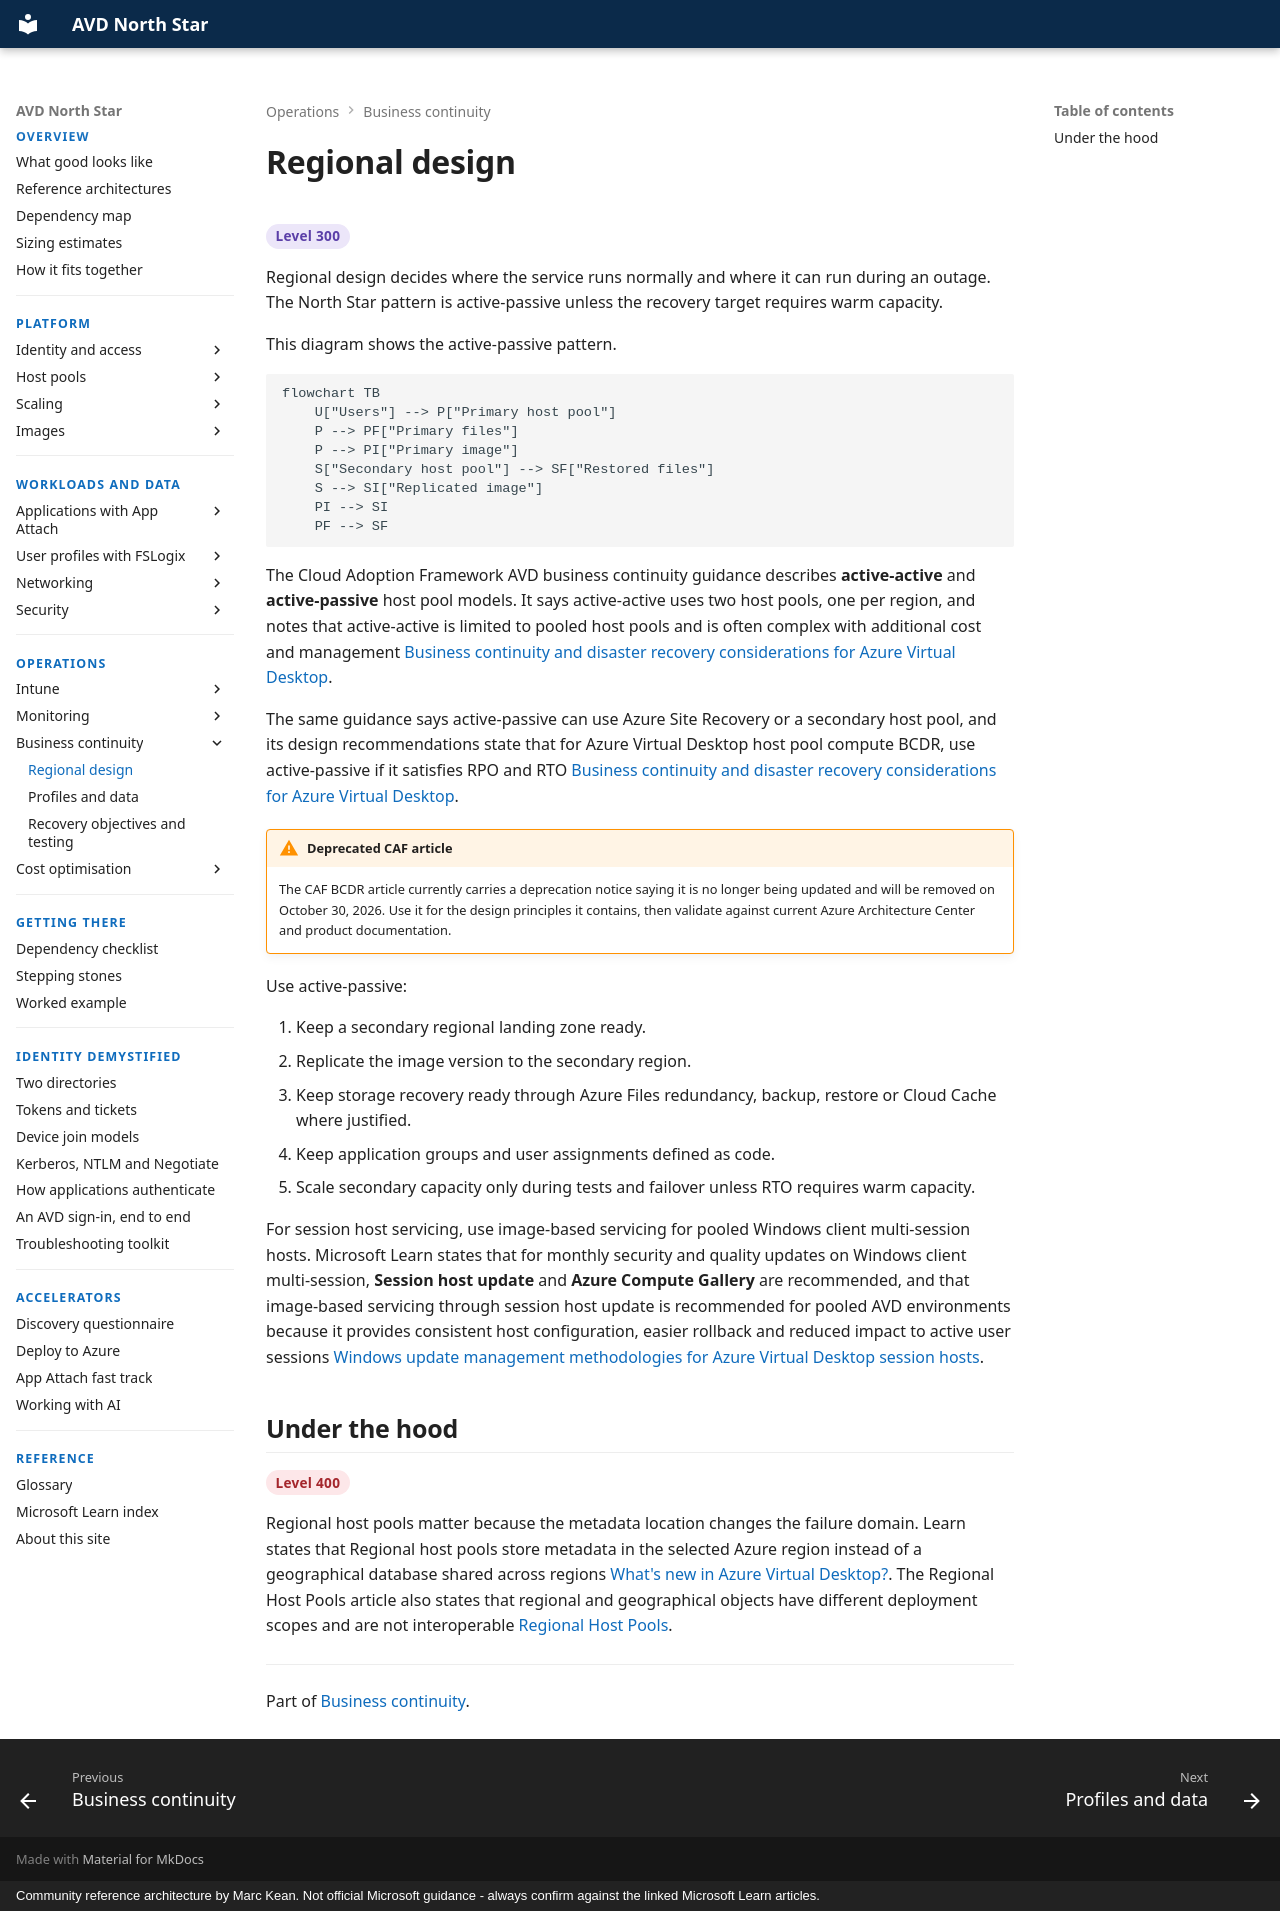

repository: marckean/AVD-Reference_Architecture · page: bcdr/regional-design/index.html · generator: mkdocs · copyright: Community reference architecture by Marc Kean. Not official Microsoft guidance - always confirm against the linked Microsoft Learn articles.

---
title: Regional design
description: Availability zones, regional host pools and designing for a secondary region.
---

# Regional design

<span class="level l300">Level 300</span>

Regional design decides where the service runs normally and where it can run during an outage. The North Star pattern is active-passive unless the recovery target requires warm capacity.

This diagram shows the active-passive pattern.

```mermaid
flowchart TB
    U["Users"] --> P["Primary host pool"]
    P --> PF["Primary files"]
    P --> PI["Primary image"]
    S["Secondary host pool"] --> SF["Restored files"]
    S --> SI["Replicated image"]
    PI --> SI
    PF --> SF
```

The Cloud Adoption Framework AVD business continuity guidance describes **active-active** and **active-passive** host pool models. It says active-active uses two host pools, one per region, and notes that active-active is limited to pooled host pools and is often complex with additional cost and management [Business continuity and disaster recovery considerations for Azure Virtual Desktop](https://learn.microsoft.com/azure/cloud-adoption-framework/scenarios/azure-virtual-desktop/eslz-business-continuity-and-disaster-recovery#design-considerations).

The same guidance says active-passive can use Azure Site Recovery or a secondary host pool, and its design recommendations state that for Azure Virtual Desktop host pool compute BCDR, use active-passive if it satisfies RPO and RTO [Business continuity and disaster recovery considerations for Azure Virtual Desktop](https://learn.microsoft.com/azure/cloud-adoption-framework/scenarios/azure-virtual-desktop/eslz-business-continuity-and-disaster-recovery#design-recommendations).

!!! warning "Deprecated CAF article"

    The CAF BCDR article currently carries a deprecation notice saying it is no longer being updated and will be removed on October 30, 2026. Use it for the design principles it contains, then validate against current Azure Architecture Center and product documentation.

Use active-passive:

1. Keep a secondary regional landing zone ready.
2. Replicate the image version to the secondary region.
3. Keep storage recovery ready through Azure Files redundancy, backup, restore or Cloud Cache where justified.
4. Keep application groups and user assignments defined as code.
5. Scale secondary capacity only during tests and failover unless RTO requires warm capacity.

For session host servicing, use image-based servicing for pooled Windows client multi-session hosts. Microsoft Learn states that for monthly security and quality updates on Windows client multi-session, **Session host update** and **Azure Compute Gallery** are recommended, and that image-based servicing through session host update is recommended for pooled AVD environments because it provides consistent host configuration, easier rollback and reduced impact to active user sessions [Windows update management methodologies for Azure Virtual Desktop session hosts](https://learn.microsoft.com/azure/virtual-desktop/windows-update-management-methodologies-session-hosts).

## Under the hood

<span class="level l400">Level 400</span>

Regional host pools matter because the metadata location changes the failure domain. Learn states that Regional host pools store metadata in the selected Azure region instead of a geographical database shared across regions [What's new in Azure Virtual Desktop?](https://learn.microsoft.com/azure/virtual-desktop/whats-new). The Regional Host Pools article also states that regional and geographical objects have different deployment scopes and are not interoperable [Regional Host Pools](https://learn.microsoft.com/azure/virtual-desktop/regional-host-pools).

---

Part of [Business continuity](index.md).
